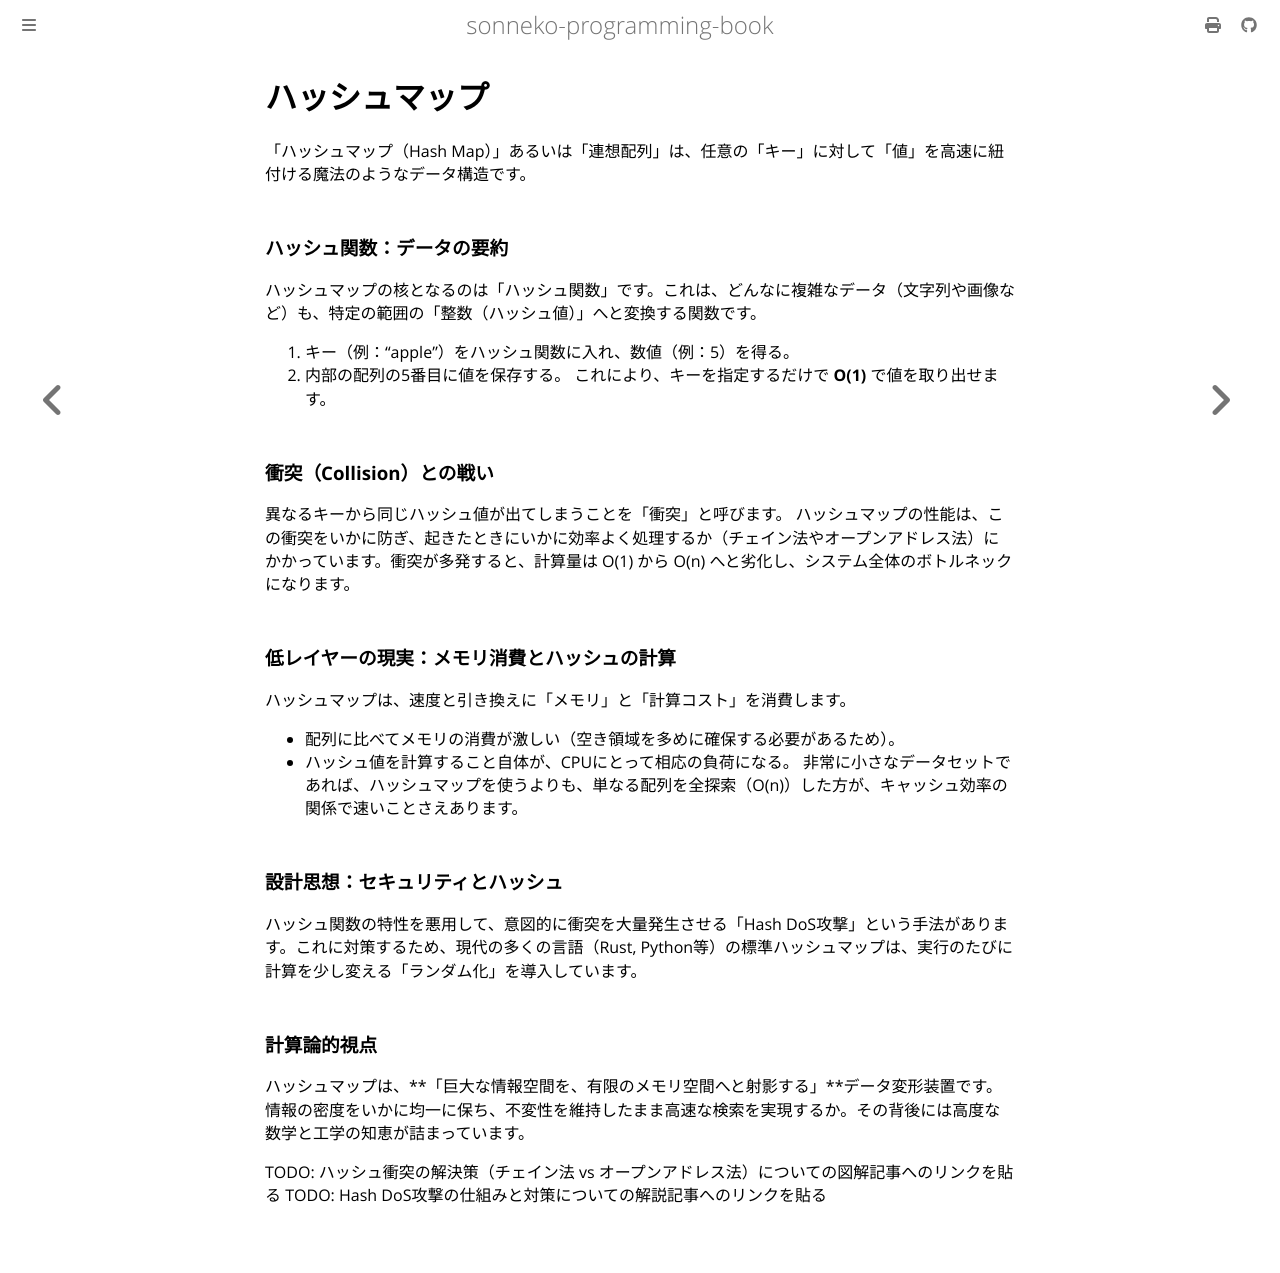

repository: sonneko/programming-book · page: 10-low-level-programming/010.html · generator: mdbook

# ハッシュマップ

「ハッシュマップ（Hash Map）」あるいは「連想配列」は、任意の「キー」に対して「値」を高速に紐付ける魔法のようなデータ構造です。

### ハッシュ関数：データの要約
ハッシュマップの核となるのは「ハッシュ関数」です。これは、どんなに複雑なデータ（文字列や画像など）も、特定の範囲の「整数（ハッシュ値）」へと変換する関数です。
1. キー（例："apple"）をハッシュ関数に入れ、数値（例：5）を得る。
2. 内部の配列の5番目に値を保存する。
これにより、キーを指定するだけで **O(1)** で値を取り出せます。

### 衝突（Collision）との戦い
異なるキーから同じハッシュ値が出てしまうことを「衝突」と呼びます。
ハッシュマップの性能は、この衝突をいかに防ぎ、起きたときにいかに効率よく処理するか（チェイン法やオープンアドレス法）にかかっています。衝突が多発すると、計算量は O(1) から O(n) へと劣化し、システム全体のボトルネックになります。

### 低レイヤーの現実：メモリ消費とハッシュの計算
ハッシュマップは、速度と引き換えに「メモリ」と「計算コスト」を消費します。
- 配列に比べてメモリの消費が激しい（空き領域を多めに確保する必要があるため）。
- ハッシュ値を計算すること自体が、CPUにとって相応の負荷になる。
非常に小さなデータセットであれば、ハッシュマップを使うよりも、単なる配列を全探索（O(n)）した方が、キャッシュ効率の関係で速いことさえあります。

### 設計思想：セキュリティとハッシュ
ハッシュ関数の特性を悪用して、意図的に衝突を大量発生させる「Hash DoS攻撃」という手法があります。これに対策するため、現代の多くの言語（Rust, Python等）の標準ハッシュマップは、実行のたびに計算を少し変える「ランダム化」を導入しています。

### 計算論的視点
ハッシュマップは、**「巨大な情報空間を、有限のメモリ空間へと射影する」**データ変形装置です。情報の密度をいかに均一に保ち、不変性を維持したまま高速な検索を実現するか。その背後には高度な数学と工学の知恵が詰まっています。

TODO: ハッシュ衝突の解決策（チェイン法 vs オープンアドレス法）についての図解記事へのリンクを貼る
TODO: Hash DoS攻撃の仕組みと対策についての解説記事へのリンクを貼る
